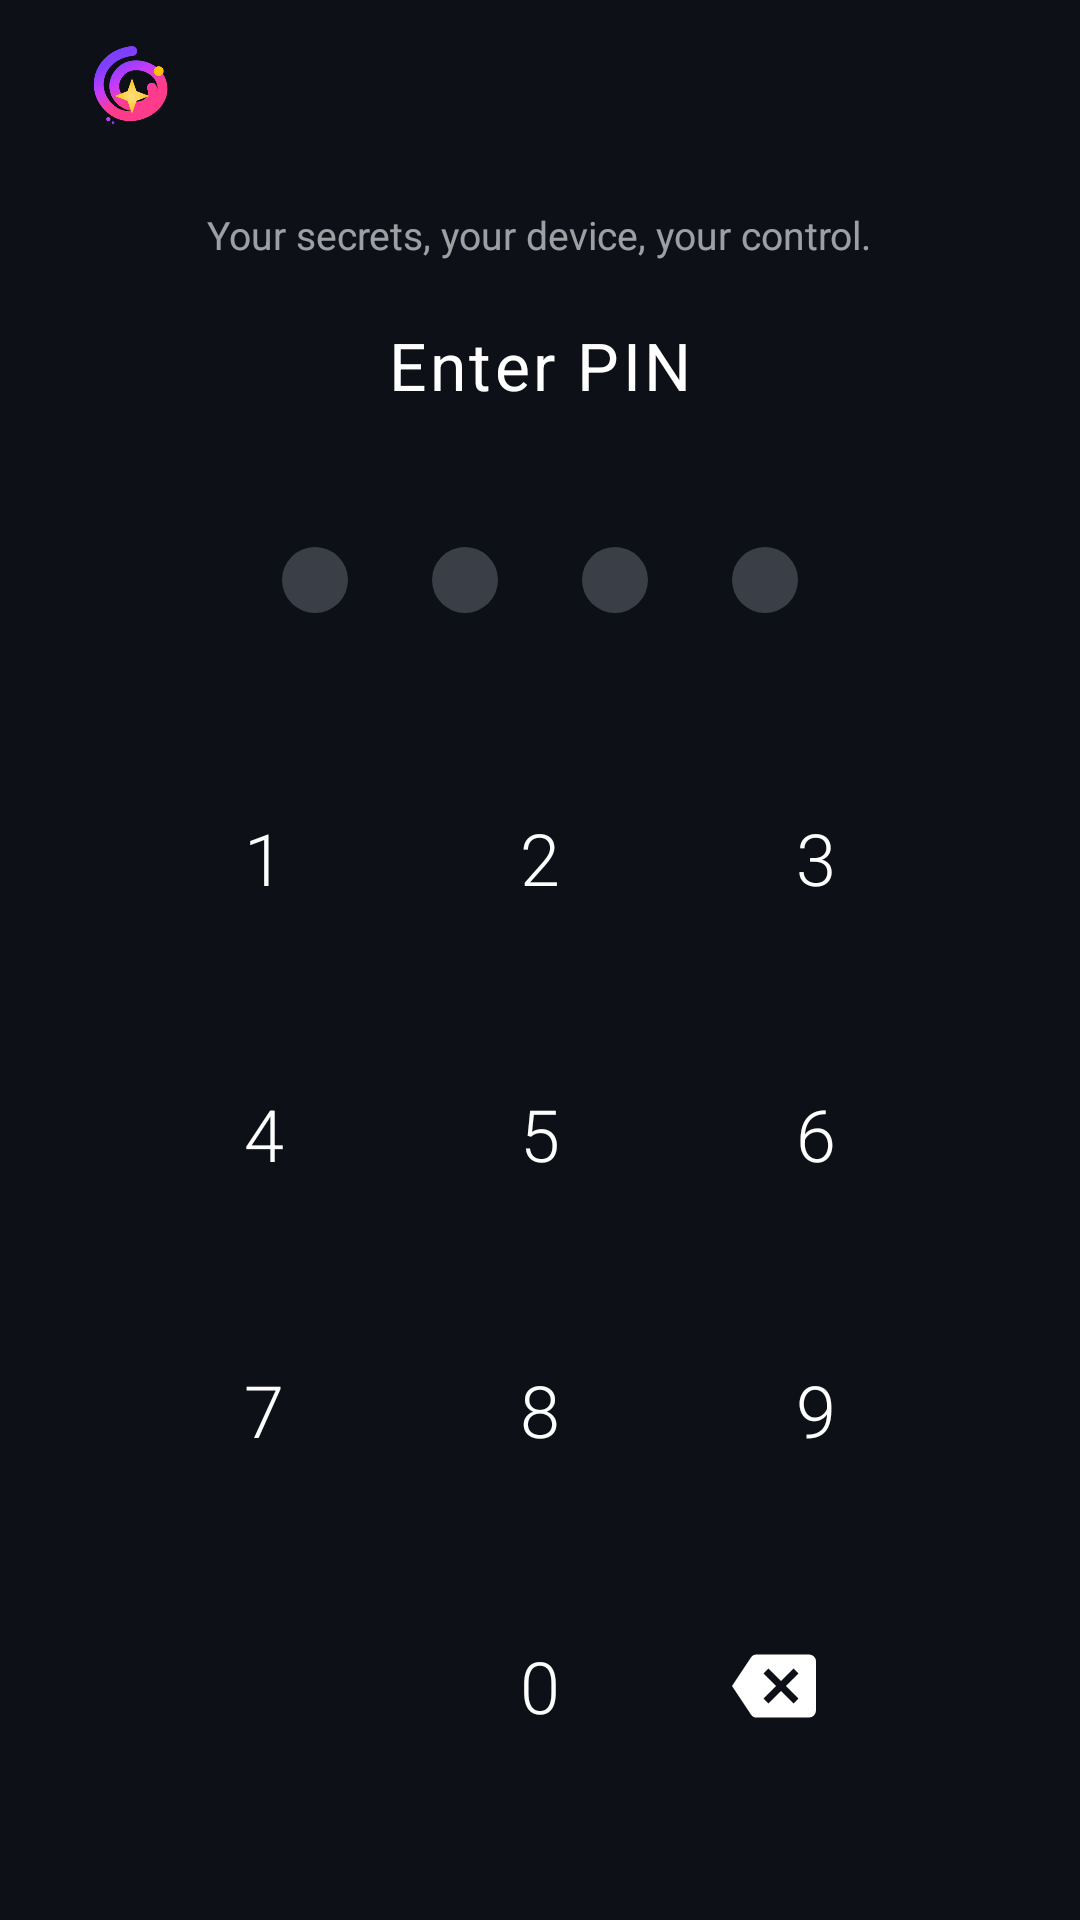

Android layout source for this screen:
<!-- AndroidManifest.xml: application theme Theme.MS -->
<!-- res/layout/activity_pin.xml -->
<?xml version="1.0" encoding="utf-8"?>
<FrameLayout xmlns:android="http://schemas.android.com/apk/res/android"
    android:layout_width="match_parent"
    android:layout_height="match_parent"
    android:background="@color/pin_bg">

    
    <LinearLayout
        android:id="@+id/layoutPinUi"
        android:layout_width="match_parent"
        android:layout_height="match_parent"
        android:orientation="vertical"
        android:paddingLeft="24dp"
        android:paddingRight="24dp"
        android:paddingBottom="32dp">

        
        <LinearLayout
            android:layout_width="match_parent"
            android:layout_height="wrap_content"
            android:orientation="vertical"
            android:paddingTop="12dp"
            android:paddingBottom="12dp">

            <ImageView
                android:layout_width="40dp"
                android:layout_height="40dp"
                android:src="@mipmap/ic_launcher"
                android:contentDescription="@string/app_name"/>

        </LinearLayout>

        
        <LinearLayout
            android:layout_width="match_parent"
            android:layout_height="0dp"
            android:layout_weight="1"
            android:orientation="vertical"
            android:gravity="center">

            
            <TextView
                android:id="@+id/tvTagline"
                android:layout_width="wrap_content"
                android:layout_height="wrap_content"
                android:layout_gravity="center_horizontal"
                android:layout_marginBottom="20dp"
                android:textColor="#99FFFFFF"
                android:textSize="13sp"
                android:gravity="center"
                android:lineSpacingMultiplier="1.3"
                android:text="Your secrets, your device, your control."/>

            
            <TextView
                android:id="@+id/tvPinTitle"
                android:layout_width="wrap_content"
                android:layout_height="wrap_content"
                android:layout_gravity="center_horizontal"
                android:layout_marginBottom="32dp"
                android:textColor="#FFFFFF"
                android:textSize="22sp"
                android:letterSpacing="0.05"
                android:text="@string/enter_pin"/>

            
            <LinearLayout
                android:id="@+id/layoutDots"
                android:layout_width="wrap_content"
                android:layout_height="wrap_content"
                android:orientation="horizontal"
                android:gravity="center"
                android:layout_gravity="center_horizontal"
                android:layout_marginBottom="16dp">

                <View android:id="@+id/dot1"
                    android:layout_width="22dp" android:layout_height="22dp"
                    android:layout_margin="14dp"
                    android:background="@drawable/pin_dot_empty"/>
                <View android:id="@+id/dot2"
                    android:layout_width="22dp" android:layout_height="22dp"
                    android:layout_margin="14dp"
                    android:background="@drawable/pin_dot_empty"/>
                <View android:id="@+id/dot3"
                    android:layout_width="22dp" android:layout_height="22dp"
                    android:layout_margin="14dp"
                    android:background="@drawable/pin_dot_empty"/>
                <View android:id="@+id/dot4"
                    android:layout_width="22dp" android:layout_height="22dp"
                    android:layout_margin="14dp"
                    android:background="@drawable/pin_dot_empty"/>

            </LinearLayout>

            
            <TextView
                android:id="@+id/tvAttempts"
                android:layout_width="wrap_content"
                android:layout_height="wrap_content"
                android:layout_gravity="center_horizontal"
                android:textColor="@color/pin_attempts_color"
                android:textSize="13sp"
                android:letterSpacing="0.05"
                android:visibility="gone"/>

        </LinearLayout>

        
        <GridLayout
            android:layout_width="wrap_content"
            android:layout_height="wrap_content"
            android:layout_gravity="center_horizontal"
            android:columnCount="3"
            android:rowCount="4">

            <Button android:id="@+id/btn1" style="@style/PinKeyButton" android:text="1"/>
            <Button android:id="@+id/btn2" style="@style/PinKeyButton" android:text="2"/>
            <Button android:id="@+id/btn3" style="@style/PinKeyButton" android:text="3"/>
            <Button android:id="@+id/btn4" style="@style/PinKeyButton" android:text="4"/>
            <Button android:id="@+id/btn5" style="@style/PinKeyButton" android:text="5"/>
            <Button android:id="@+id/btn6" style="@style/PinKeyButton" android:text="6"/>
            <Button android:id="@+id/btn7" style="@style/PinKeyButton" android:text="7"/>
            <Button android:id="@+id/btn8" style="@style/PinKeyButton" android:text="8"/>
            <Button android:id="@+id/btn9" style="@style/PinKeyButton" android:text="9"/>

            
            <Space android:layout_width="72dp" android:layout_height="72dp"
                android:layout_margin="10dp"/>

            <Button android:id="@+id/btn0" style="@style/PinKeyButton" android:text="0"/>

            
            <Button
                android:id="@+id/btnBack"
                style="@style/PinKeyButton"
                android:text=""
                android:drawableLeft="@drawable/ic_backspace"
                android:drawablePadding="0dp"/>

        </GridLayout>

        
        <Button
            android:id="@+id/btnForgotPin"
            style="@style/Widget.MaterialComponents.Button.TextButton"
            android:layout_width="wrap_content"
            android:layout_height="wrap_content"
            android:layout_gravity="center_horizontal"
            android:text="@string/forgot_pin"
            android:textColor="#80FFFFFF"
            android:textSize="13sp"
            android:letterSpacing="0.03"
            android:layout_marginTop="4dp"
            android:visibility="gone"/>

        
        <Button
            android:id="@+id/btnBiometric"
            style="@style/Widget.MaterialComponents.Button.TextButton"
            android:layout_width="wrap_content"
            android:layout_height="wrap_content"
            android:layout_gravity="center_horizontal"
            android:text="@string/biometric_button"
            android:textColor="#CCFFFFFF"
            android:textSize="14sp"
            android:letterSpacing="0.03"
            android:drawableStart="@drawable/ic_fingerprint"
            android:drawablePadding="8dp"
            android:layout_marginTop="8dp"
            android:visibility="gone"/>

    </LinearLayout>

    
    <LinearLayout
        android:id="@+id/layoutLocked"
        android:layout_width="match_parent"
        android:layout_height="match_parent"
        android:orientation="vertical"
        android:gravity="center"
        android:padding="40dp"
        android:background="@color/pin_bg"
        android:visibility="gone">

        <TextView
            android:layout_width="wrap_content"
            android:layout_height="wrap_content"
            android:text="🔒"
            android:textSize="64sp"
            android:gravity="center"
            android:layout_marginBottom="40dp"/>

        <Button
            android:id="@+id/btnForgotPinLocked"
            android:layout_width="wrap_content"
            android:layout_height="48dp"
            android:text="@string/forgot_pin"
            android:textColor="#80FFFFFF"
            android:textSize="15sp"
            android:background="@null"/>

    </LinearLayout>

</FrameLayout>
<!-- resources referenced by this layout -->
<resources>
  <color name="pin_attempts_color">#FF8800</color>
  <color name="pin_bg">#0D1117</color>
  <!-- drawable ic_backspace (drawable) -->
  <?xml version="1.0" encoding="utf-8"?>
  <vector xmlns:android="http://schemas.android.com/apk/res/android"
      android:width="28dp"
      android:height="28dp"
      android:viewportWidth="24"
      android:viewportHeight="24">
      <path
          android:fillColor="#FFFFFF"
          android:pathData="M22,3H7C6.31,3 5.77,3.35 5.41,3.88L0,12L5.41,20.11C5.77,20.64 6.31,21 7,21H22A2,2 0 0,0 24,19V5A2,2 0 0,0 22,3M19,15.59L17.59,17L14,13.41L10.41,17L9,15.59L12.59,12L9,8.41L10.41,7L14,10.59L17.59,7L19,8.41L15.41,12L19,15.59Z"/>
  </vector>
  <!-- drawable pin_dot_empty (drawable) -->
  <?xml version="1.0" encoding="utf-8"?>
  <shape xmlns:android="http://schemas.android.com/apk/res/android"
      android:shape="oval">
      <solid android:color="@color/pin_dot_empty_color"/>
      <size android:width="22dp" android:height="22dp"/>
  </shape>
  <string name="app_name">Cryptex</string>
  <string name="biometric_button">Use Fingerprint</string>
  <string name="enter_pin">Enter PIN</string>
  <string name="forgot_pin">Forgot PIN?</string>
  <style name="Theme.MS" parent="Theme.MaterialComponents.DayNight.NoActionBar">
          <item name="colorPrimary">@color/primary</item>
          <item name="colorPrimaryDark">@color/primary_dark</item>
          <item name="colorAccent">@color/accent</item>
          <item name="android:windowBackground">@color/light_gray</item>
          <item name="materialAlertDialogTheme">@style/CryptexAlertDialog</item>
          <item name="switchStyle">@style/CryptexSwitch</item>
          
          <item name="android:windowOptOutEdgeToEdgeEnforcement">true</item>
      </style>
  <color name="pin_dot_empty_color">#3A3F47</color>
  <color name="white">#FFFFFF</color>
  <!-- drawable pin_btn_bg (drawable) -->
  <?xml version="1.0" encoding="utf-8"?>
  <ripple xmlns:android="http://schemas.android.com/apk/res/android"
      android:color="#33FFFFFF">
      <item>
          <shape android:shape="oval">
              <solid android:color="@color/pin_btn_bg"/>
              <size android:width="72dp" android:height="72dp"/>
          </shape>
      </item>
  </ripple>
  <color name="primary">#000000</color>
  <color name="primary_dark">#1A1A1A</color>
  <color name="accent">#000000</color>
  <color name="light_gray">#F5F5F5</color>
  <style name="CryptexAlertDialog" parent="ThemeOverlay.MaterialComponents.MaterialAlertDialog">
          <item name="buttonBarPositiveButtonStyle">@style/CryptexDialogButton</item>
          <item name="buttonBarNegativeButtonStyle">@style/CryptexDialogButton</item>
          <item name="android:background">@color/card_bg</item>
          <item name="android:textColor">@color/text_primary</item>
          <item name="android:textColorPrimary">@color/text_primary</item>
          <item name="android:textColorAlertDialogListItem">@color/text_primary</item>
          <item name="colorOnSurface">@color/text_primary</item>
      </style>
  <style name="CryptexSwitch" parent="Widget.MaterialComponents.CompoundButton.Switch">
          <item name="trackTint">@color/switch_track</item>
          <item name="thumbTint">@color/switch_thumb</item>
      </style>
  <color name="pin_btn_bg">#1C2128</color>
  <style name="CryptexDialogButton" parent="Widget.MaterialComponents.Button.TextButton.Dialog">
          <item name="android:textColor">@color/accent</item>
          <item name="android:textStyle">bold</item>
      </style>
  <color name="card_bg">#FFFFFF</color>
  <color name="text_primary">#000000</color>
</resources>
